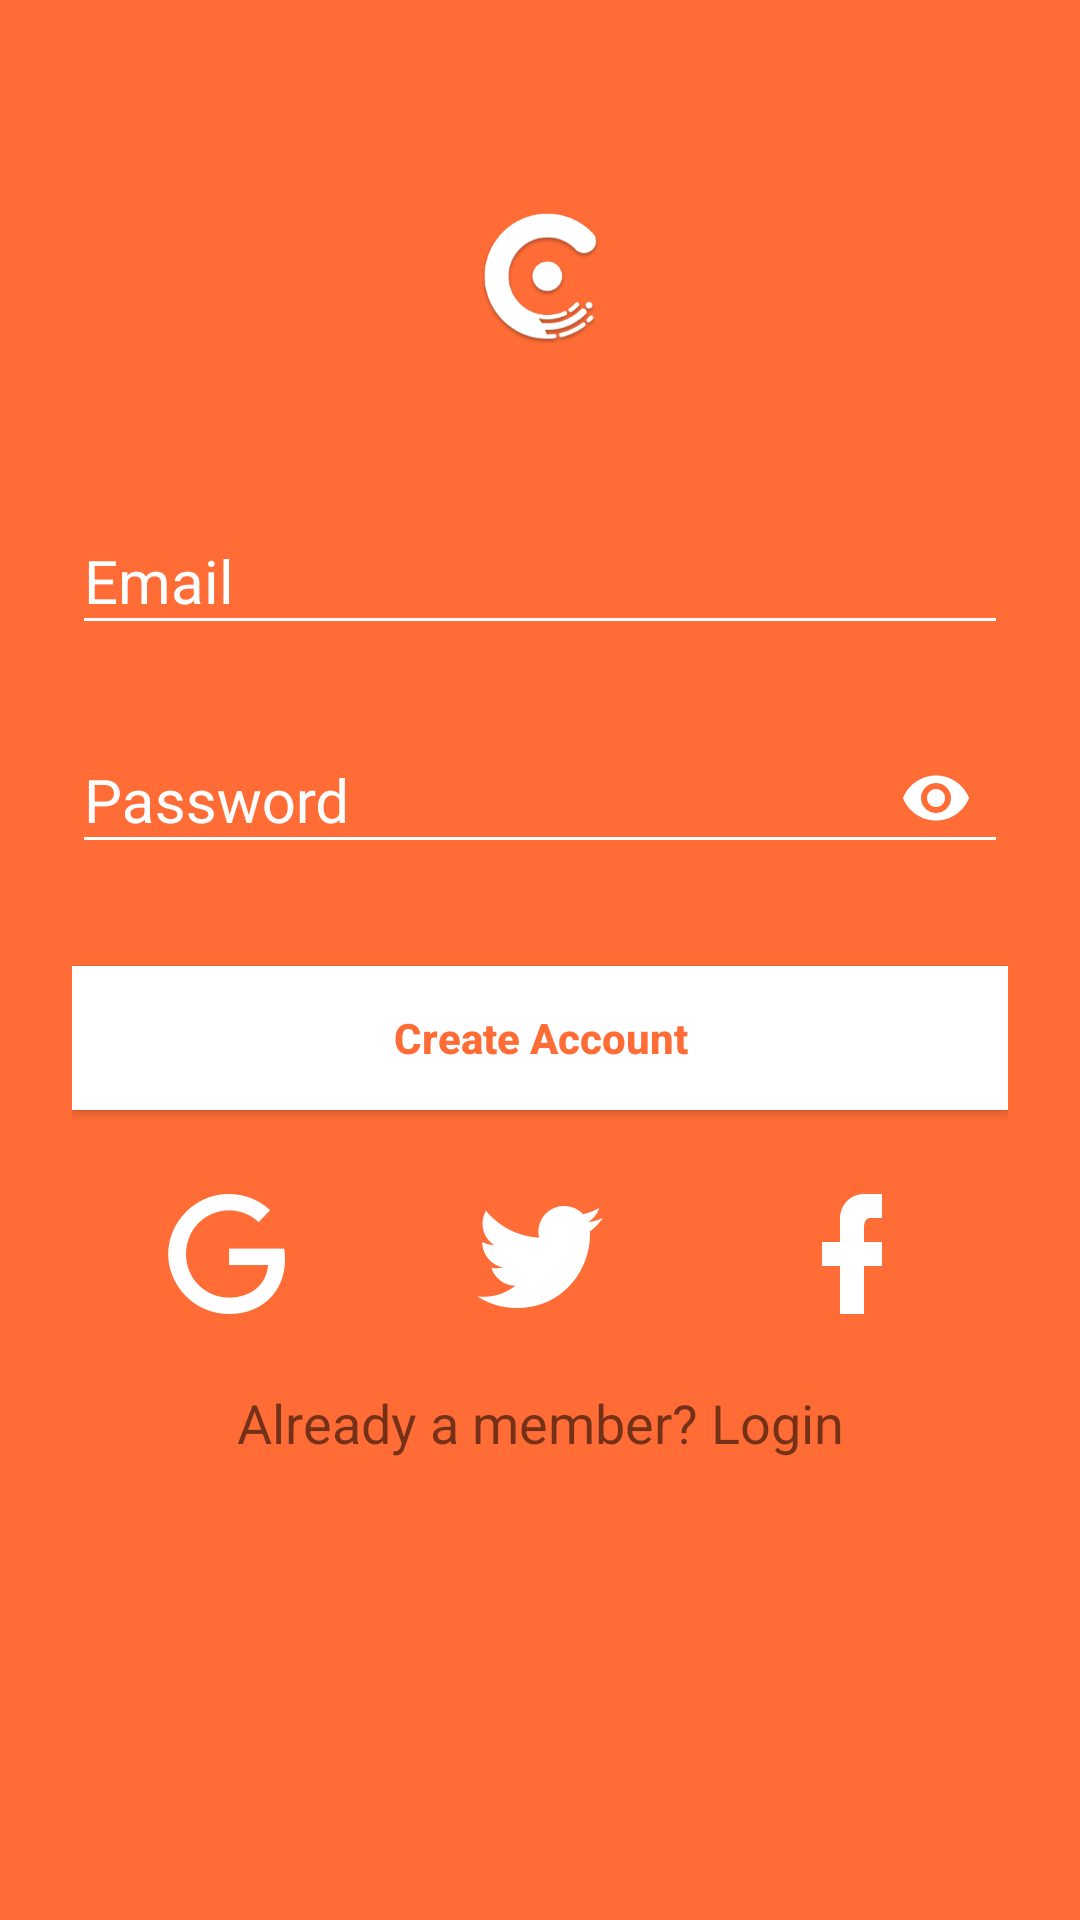

Reconstruct the res/layout file that produces this screen, plus the resources it refers to.
<!-- AndroidManifest.xml: application theme AppTheme -->
<!-- res/layout/activity_signup.xml -->
<?xml version="1.0" encoding="utf-8"?>
<ScrollView xmlns:android="http://schemas.android.com/apk/res/android"
            xmlns:app="http://schemas.android.com/apk/res-auto"
            android:layout_width="fill_parent"
            android:layout_height="fill_parent"
            android:background="@color/colorPrimary"
            android:fitsSystemWindows="true">

    <LinearLayout
        android:layout_width="match_parent"
        android:layout_height="wrap_content"
        android:orientation="vertical"
        android:paddingLeft="24dp"
        android:paddingRight="24dp"
        android:paddingTop="56dp">

        <LinearLayout
            android:layout_width="0px"
            android:layout_height="0px"
            android:focusable="true"
            android:focusableInTouchMode="true"/>

        <ImageView
            android:layout_width="wrap_content"
            android:layout_height="72dp"
            android:layout_gravity="center_horizontal"
            android:layout_marginBottom="24dp"
            android:src="@mipmap/company_logo"/>

        <android.support.design.widget.TextInputLayout
            android:layout_width="match_parent"
            android:layout_height="wrap_content"
            android:layout_marginBottom="8dp"
            android:layout_marginTop="8dp"
            android:theme="@style/TextLabel">

            <EditText
                android:id="@+id/input_email"
                android:layout_width="match_parent"
                android:layout_height="wrap_content"
                android:hint="Email"
                android:inputType="textEmailAddress"
                android:textColor="@android:color/white"/>
        </android.support.design.widget.TextInputLayout>

        <android.support.design.widget.TextInputLayout
            android:layout_width="match_parent"
            android:layout_height="wrap_content"
            android:layout_marginBottom="8dp"
            android:layout_marginTop="8dp"
            android:theme="@style/TextLabel"
            app:passwordToggleEnabled="true"
            app:passwordToggleTint="@android:color/white"
            >

            <EditText
                android:id="@+id/input_password"
                android:layout_width="match_parent"
                android:layout_height="wrap_content"
                android:hint="Password"
                android:inputType="textPassword"
                android:textColor="@android:color/white"/>
        </android.support.design.widget.TextInputLayout>

        <android.support.v7.widget.AppCompatButton
            android:id="@+id/btn_signup"
            android:layout_width="fill_parent"
            android:layout_height="wrap_content"
            android:layout_marginBottom="24dp"
            android:layout_marginTop="24dp"
            android:background="@android:color/white"
            android:padding="12dp"
            android:text="Create Account"
            android:textAllCaps="false"
            android:textColor="@color/colorPrimary"
            android:textStyle="bold"/>

        <LinearLayout
            android:layout_width="fill_parent"
            android:layout_height="0dp"
            android:layout_weight="1"
            android:orientation="horizontal">

            <ImageView
                android:layout_width="0dp"
                android:layout_height="fill_parent"
                android:layout_gravity="center_horizontal"
                android:layout_weight="1"
                android:src="@mipmap/ic_google_white_48dp"/>

            <ImageView
                android:layout_width="0dp"
                android:layout_height="fill_parent"
                android:layout_gravity="center_horizontal"
                android:layout_weight="1"
                android:src="@mipmap/ic_twitter_white_48dp"/>

            <ImageView
                android:layout_width="0dp"
                android:layout_height="fill_parent"
                android:layout_gravity="center_horizontal"
                android:layout_weight="1"
                android:src="@mipmap/ic_facebook_white_48dp"/>
        </LinearLayout>

        <TextView
            android:id="@+id/link_login"
            android:layout_width="fill_parent"
            android:layout_height="wrap_content"
            android:layout_marginBottom="24dp"
            android:gravity="center"
            android:paddingTop="20dp"
            android:text="Already a member? Login"
            android:textSize="18dip"/>
    </LinearLayout>
</ScrollView>
<!-- resources referenced by this layout -->
<resources>
  <color name="colorPrimary">#FF6C36</color>
  <!-- mipmap company_logo: png bitmap (mipmap-hdpi, 5188 bytes) -->
  <!-- mipmap ic_facebook_white_48dp: png bitmap (mipmap-hdpi, 667 bytes) -->
  <!-- mipmap ic_google_white_48dp: png bitmap (mipmap-hdpi, 1555 bytes) -->
  <!-- mipmap ic_twitter_white_48dp: png bitmap (mipmap-hdpi, 1542 bytes) -->
  <style name="TextLabel" parent="TextAppearance.AppCompat">
          
          <item name="android:textColorHint">@android:color/white</item>
          <item name="android:textSize">20sp</item>
          
          <item name="colorAccent">@android:color/white</item>
          <item name="colorControlNormal">@android:color/white</item>
          <item name="colorControlActivated">@android:color/white</item>
          <item name="android:textColorHighlight">@android:color/white</item>
          <item name="android:textColorLink">@android:color/white</item>
      </style>
  <style name="AppTheme" parent="Theme.AppCompat.Light.DarkActionBar">
          
          <item name="colorPrimary">@color/colorPrimary</item>
          <item name="colorPrimaryDark">@color/colorPrimaryDark</item>
          <item name="colorAccent">@color/colorAccent</item>
          <item name="android:textColorHint">@android:color/white</item>
      </style>
  <color name="colorPrimaryDark">#FF5533</color>
  <color name="colorAccent">#FF6C36</color>
</resources>
